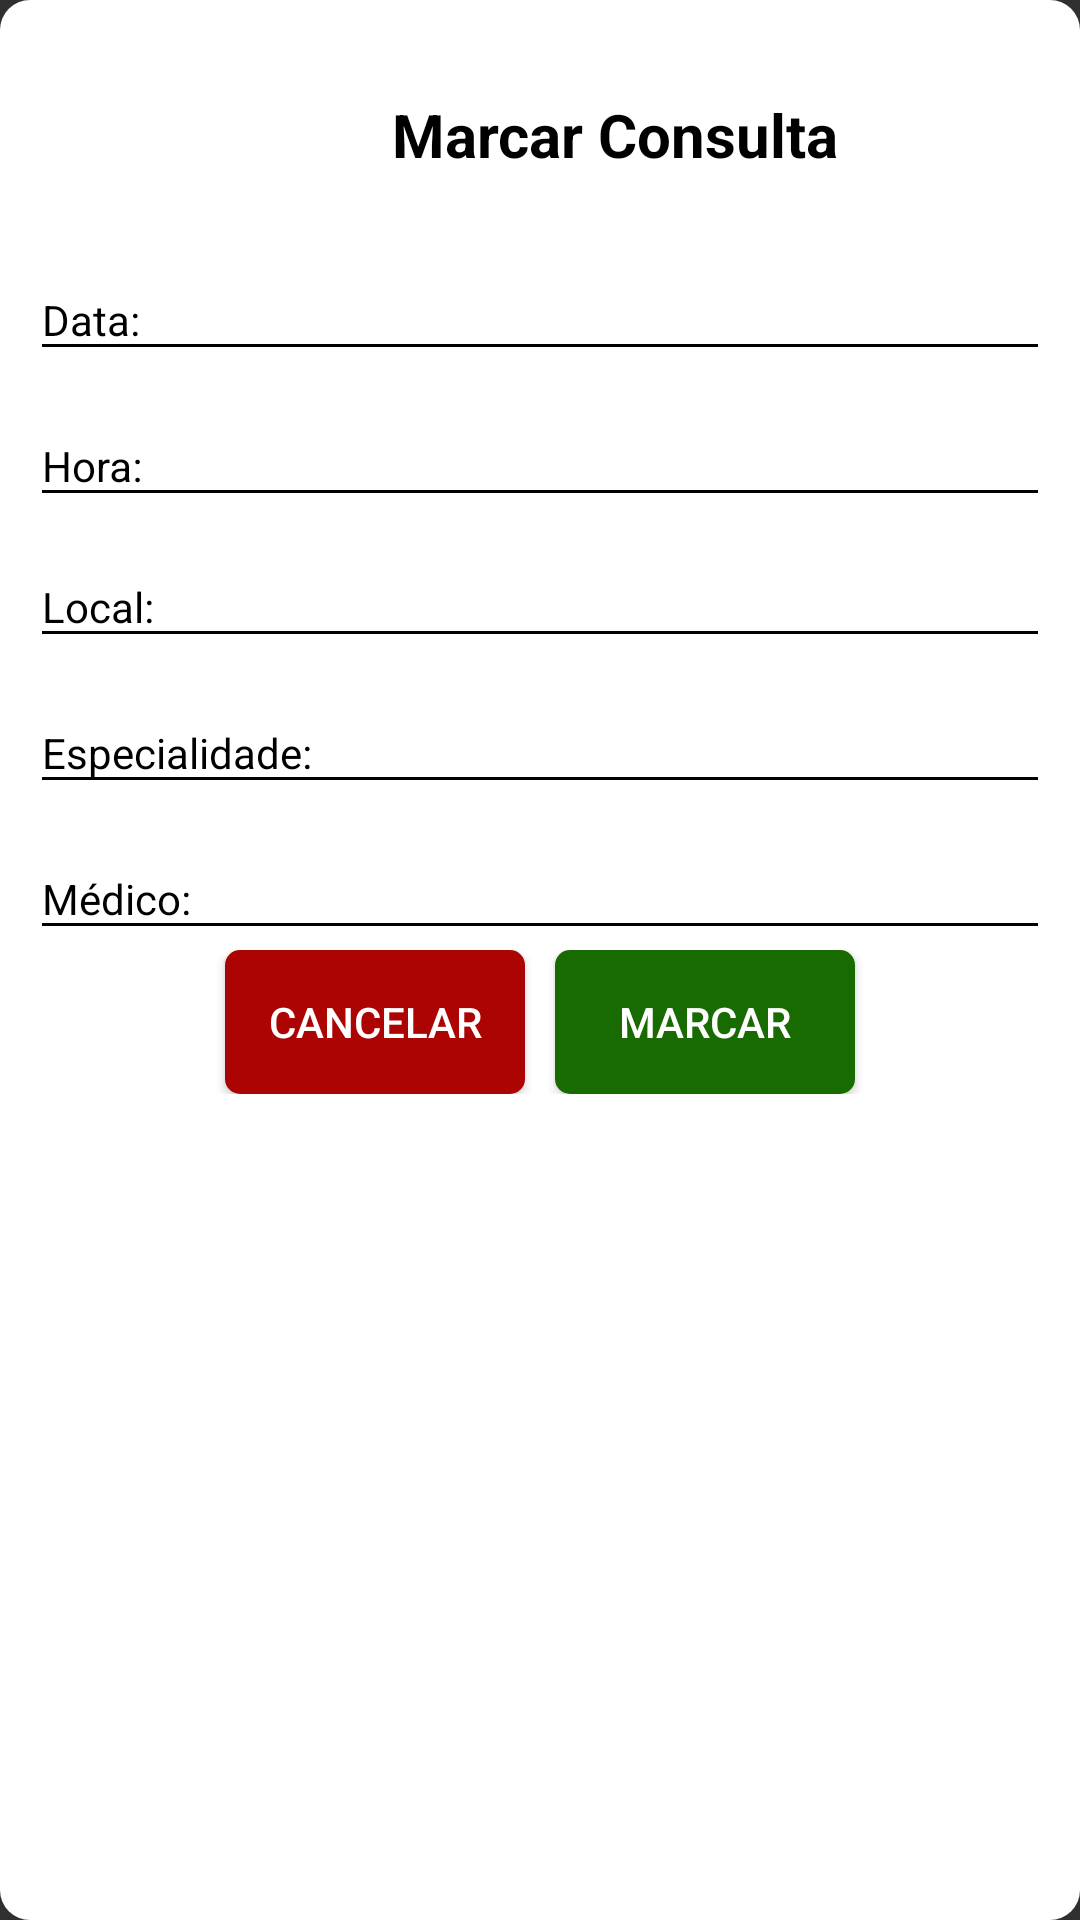

Reconstruct the res/layout file that produces this screen, plus the resources it refers to.
<!-- AndroidManifest.xml: application theme AppTheme -->
<!-- res/layout/activity_dialog_cad_consulta.xml -->
<?xml version="1.0" encoding="utf-8"?>
<RelativeLayout xmlns:android="http://schemas.android.com/apk/res/android"

    xmlns:tools="http://schemas.android.com/tools"
    android:layout_width="match_parent"
    android:layout_height="wrap_content"
    xmlns:app="http://schemas.android.com/apk/res-auto"
    android:background="@drawable/dialog_bg"
    tools:context="com.example.italo.gestante.fragment.ConsultaFragment">


    <LinearLayout
        android:layout_marginBottom="5dp"
       android:layout_marginTop="10dp"
        android:id="@+id/titleConsulta"
        android:layout_width="match_parent"
        android:layout_height="wrap_content"
        android:orientation="horizontal">

        <ImageView
            android:layout_width="50dp"
            android:layout_height="50dp"
            android:src="@drawable/doctorman"/>
        <TextView
            android:layout_width="match_parent"
            android:layout_height="wrap_content"
            android:layout_gravity="center"

            android:text="@string/marca_consulta"
            android:textColor="@android:color/black"
            android:textSize="20dp"
            android:textStyle="bold"
            android:textAlignment="center"/>
    </LinearLayout>

    <RelativeLayout

        android:layout_below="@id/titleConsulta"
        android:layout_width="match_parent"
        android:layout_height="wrap_content">

        <android.support.design.widget.TextInputLayout
            android:theme="@style/MyCustomLabelText"
            android:id="@+id/data"
            android:layout_width="match_parent"
            android:layout_height="wrap_content"
            android:textColorHint="@android:color/black"
            app:hintTextAppearance="@style/MyCustomLabelText">

            <EditText
                android:id="@+id/dataC"
                android:layout_width="match_parent"
                android:layout_height="wrap_content"
                android:backgroundTint="@android:color/black"
                android:hint="Data:"
                android:inputType="number"
                android:textColor="@android:color/black" />

        </android.support.design.widget.TextInputLayout>

        <android.support.design.widget.TextInputLayout
            android:theme="@style/MyCustomLabelText"
            android:layout_below="@id/data"
            android:id="@+id/hora_consulta"
            android:layout_width="match_parent"
            android:layout_height="wrap_content"
            android:textColorHint="@android:color/black"
            app:hintTextAppearance="@style/MyCustomLabelText">

            <EditText
                android:id="@+id/horaC"
                android:layout_width="match_parent"
                android:layout_height="wrap_content"
                android:backgroundTint="@android:color/black"
                android:hint="Hora:"
                android:inputType="number"
                android:textColor="@android:color/black" />

        </android.support.design.widget.TextInputLayout>

        <android.support.design.widget.TextInputLayout
            android:theme="@style/MyCustomLabelText"
            android:layout_below="@id/hora_consulta"
            android:id="@+id/local"
            android:layout_width="match_parent"
            android:layout_height="wrap_content"
            android:textColorHint="@android:color/black">

            <EditText
                android:id="@+id/localC"
                android:layout_width="match_parent"
                android:layout_height="wrap_content"
                android:backgroundTint="@android:color/black"
                android:hint="Local:"
                android:inputType="textPersonName"
                android:textColor="@android:color/black" />

        </android.support.design.widget.TextInputLayout>

        <android.support.design.widget.TextInputLayout
            android:theme="@style/MyCustomLabelText"
            android:layout_below="@id/local"
            android:id="@+id/especialidade"
            android:layout_width="match_parent"
            android:layout_height="wrap_content"
            android:textColorHint="@android:color/black"
            app:hintTextAppearance="@style/MyCustomLabelText">

            <EditText
                android:id="@+id/especialidadeC"
                android:layout_width="match_parent"
                android:layout_height="wrap_content"
                android:backgroundTint="@android:color/black"
                android:hint="Especialidade:"
                android:inputType="textPersonName"
                android:textColor="@android:color/black" />

        </android.support.design.widget.TextInputLayout>

        <android.support.design.widget.TextInputLayout
            android:theme="@style/MyCustomLabelText"
            android:layout_below="@id/especialidade"
            android:id="@+id/medico"
            android:layout_width="match_parent"
            android:layout_height="wrap_content"
            android:textColorHint="@android:color/black"
            app:hintTextAppearance="@style/MyCustomLabelText">

            <EditText
                android:id="@+id/medicoC"
                android:layout_width="match_parent"
                android:layout_height="wrap_content"
                android:backgroundTint="@android:color/black"
                android:hint="Médico:"
                android:inputType="textPersonName"
                android:textColor="@android:color/black" />

        </android.support.design.widget.TextInputLayout>

        <LinearLayout
            android:layout_below="@+id/medico"
            android:layout_width="match_parent"
            android:layout_height="wrap_content"
            android:orientation="horizontal"
            android:gravity="center_horizontal">

            <Button
                android:id="@+id/btnCancelarConsulta"
                android:layout_alignParentBottom="true"
                android:layout_width="100dp"
                android:layout_height="wrap_content"
                android:background="@drawable/btnfechar"
                android:text="@string/cancelar"
                android:layout_marginRight="5dp"/>

            <Button
                android:id="@+id/btnSalvarC"
                android:layout_alignParentBottom="true"
                android:layout_width="100dp"
                android:layout_height="wrap_content"
                android:background="@drawable/btn_verde"
                android:text="@string/marcar"
                android:layout_marginLeft="5dp"/>

        </LinearLayout>
    </RelativeLayout>


</RelativeLayout>
<!-- resources referenced by this layout -->
<resources>
  <!-- drawable btn_verde (drawable) -->
  <?xml version="1.0" encoding="utf-8"?>
  <shape xmlns:android="http://schemas.android.com/apk/res/android"
      android:shape="rectangle"
      >
  
      <corners
          android:radius="5dp">
  
      </corners>
      <solid
          android:color="@color/colorAccent"></solid>
  </shape>
  <!-- drawable btnfechar (drawable) -->
  <?xml version="1.0" encoding="utf-8"?>
  <shape xmlns:android="http://schemas.android.com/apk/res/android"
      android:shape="rectangle"
      >
  
      <corners
          android:radius="5dp">
  
      </corners>
      <solid
          android:color="@color/btn_fechar"></solid>
  </shape>
  <!-- drawable dialog_bg (drawable) -->
  <?xml version="1.0" encoding="utf-8"?>
  <shape xmlns:android="http://schemas.android.com/apk/res/android">
  <solid
      android:color="@android:color/white"></solid>
      <corners
          android:radius="10dp"></corners>
      <padding
          android:bottom="10dp"
          android:top="10dp"
          android:left="10dp"
          android:right="10dp"></padding>
  </shape>
  <string name="cancelar">Cancelar</string>
  <string name="marca_consulta">Marcar Consulta</string>
  <string name="marcar">Marcar</string>
  <style name="MyCustomLabelText" parent="TextAppearance.AppCompat">
          
          <item name="android:textColor">@android:color/black</item>
          <item name="android:textColorHint">@android:color/black</item>
          <item name="colorAccent">@android:color/black</item>
          <item name="colorControlNormal">@android:color/black</item>
          <item name="colorControlHighlight">@android:color/black</item>
      </style>
  <style name="AppTheme" parent="Theme.AppCompat.NoActionBar">
          
          <item name="colorPrimary">@color/colorPrimary</item>
          <item name="colorPrimaryDark">@color/colorPrimaryDark</item>
          <item name="colorAccent">@color/branca</item>
      </style>
  <color name="colorAccent">#186b00</color>
  <color name="btn_fechar">#AC0303</color>
  <color name="colorPrimary">#0b4396</color>
  <color name="colorPrimaryDark">#000</color>
  <color name="branca">#fff</color>
</resources>
